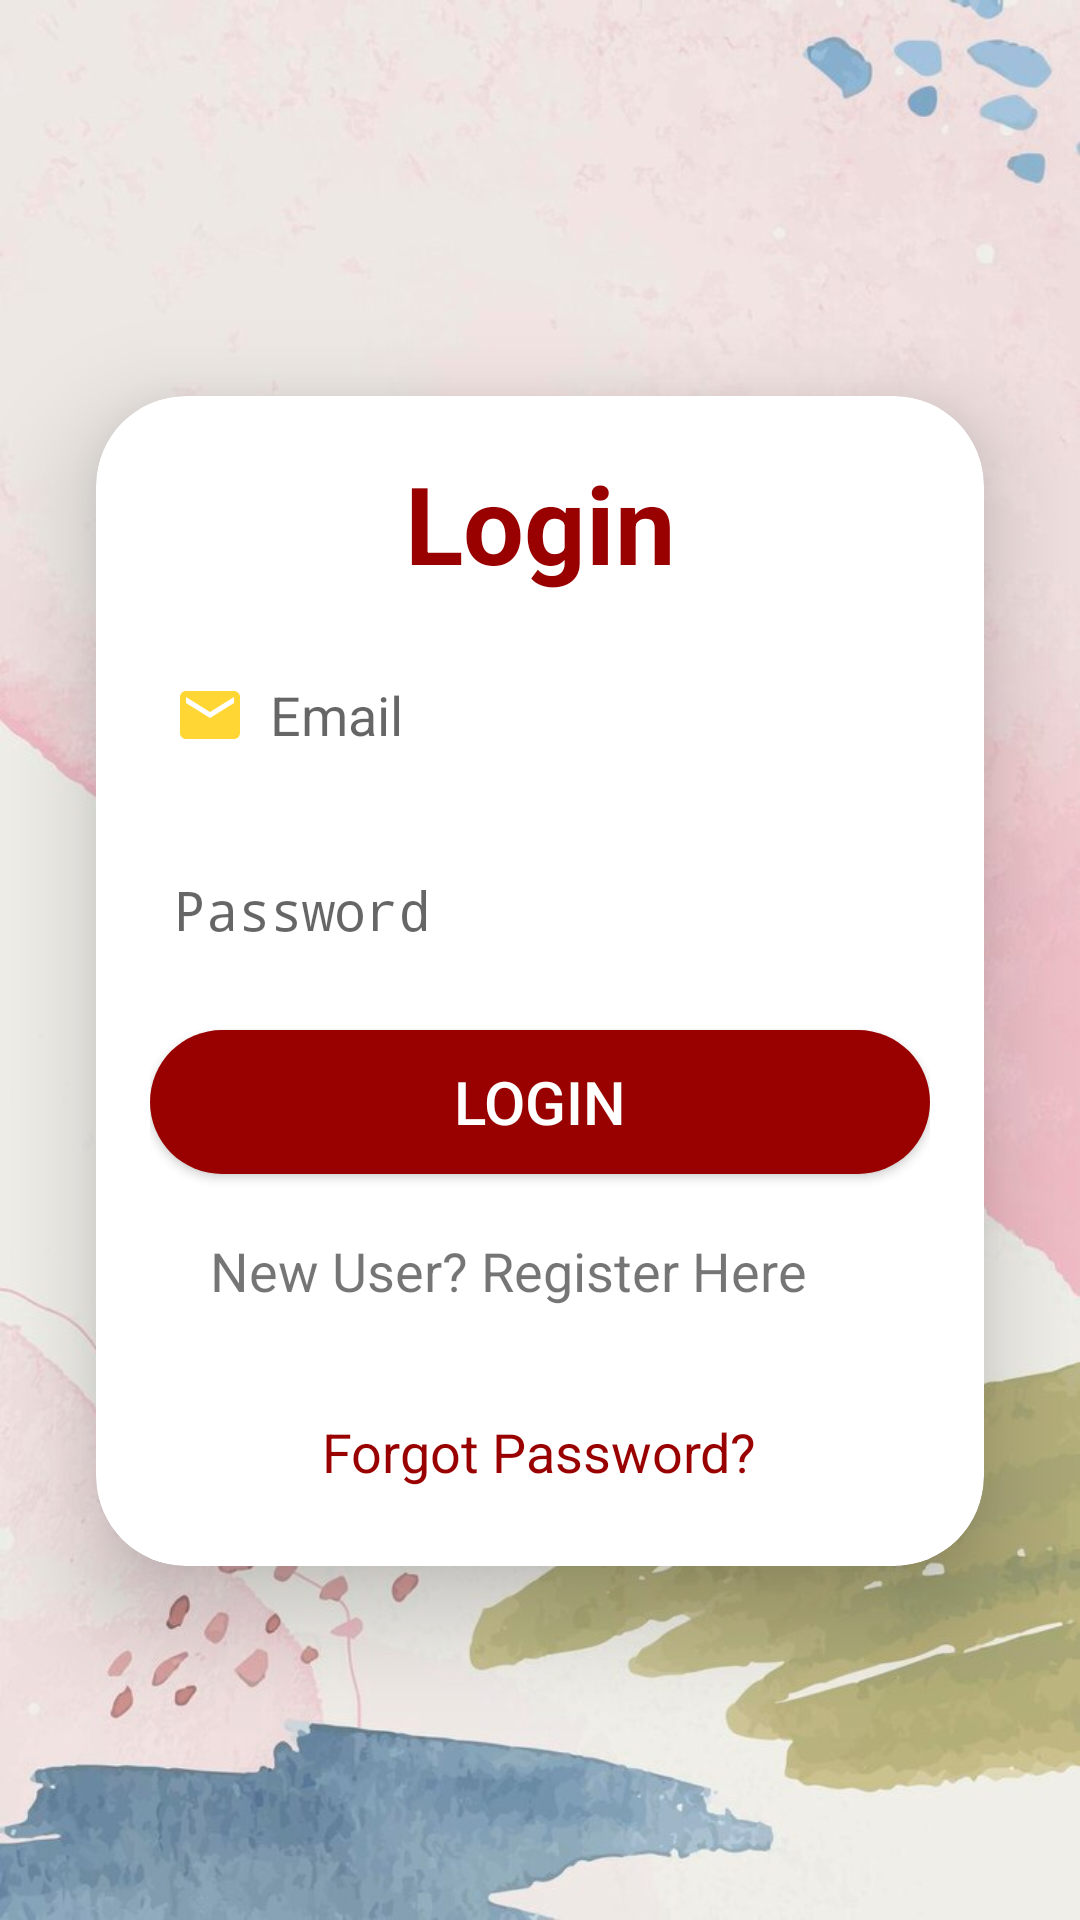

This screen was rendered from an Android layout file. Write that file and the resources it references.
<!-- AndroidManifest.xml: activity theme Theme.Main -->
<!-- res/layout/activity_login.xml -->
<?xml version="1.0" encoding="utf-8"?>
<androidx.constraintlayout.widget.ConstraintLayout xmlns:android="http://schemas.android.com/apk/res/android"
    xmlns:app="http://schemas.android.com/apk/res-auto"
    xmlns:tools="http://schemas.android.com/tools"
    android:layout_width="match_parent"
    android:layout_height="match_parent"
    tools:context=".LoginActivity"
    android:background="@drawable/bg15">

    <androidx.cardview.widget.CardView
        android:layout_width="match_parent"
        android:layout_height="wrap_content"
        android:layout_marginStart="32dp"
        android:layout_marginTop="132dp"
        android:layout_marginEnd="32dp"
        app:cardCornerRadius="30dp"
        app:cardElevation="20dp"
        app:layout_constraintEnd_toEndOf="parent"
        app:layout_constraintStart_toStartOf="parent"
        app:layout_constraintTop_toTopOf="parent">

        <LinearLayout
            android:layout_width="match_parent"
            android:layout_height="wrap_content"
            android:layout_gravity="center_horizontal"
            android:background="@drawable/custom_round_background"
            android:orientation="vertical"
            android:padding="18dp">

            <TextView
                android:layout_width="match_parent"
                android:layout_height="wrap_content"
                android:text="Login"
                android:textSize="36sp"
                android:textAlignment="center"
                android:textStyle="bold"
                android:textColor="@color/myblue" />

            <EditText
                android:id="@+id/loginEmail"
                android:layout_width="match_parent"
                android:layout_height="50dp"
                android:layout_marginTop="15dp"
                android:background="@drawable/custom_round_background"
                android:drawableStart="@drawable/baseline_email_24"
                android:drawablePadding="8dp"
                android:padding="8dp"
                android:hint="Email"
                android:inputType="textEmailAddress"
                android:textColor="@color/black" />

            <EditText
                android:id="@+id/loginPassword"
                android:layout_width="match_parent"
                android:layout_height="50dp"
                android:layout_marginTop="15dp"
                android:background="@drawable/custom_round_background"
                android:drawableStart="@drawable/ic_lock_24"
                android:drawablePadding="8dp"
                android:padding="8dp"
                android:hint="Password"
                android:inputType="textPassword"
                android:textColor="@color/black" />



            <Button
                android:id="@+id/btnLogIn"
                android:layout_width="match_parent"
                android:layout_height="wrap_content"
                android:layout_marginTop="15dp"
                android:text="Login"
                android:textSize="20sp"
                android:textColor="@color/white"
                android:background="@drawable/circle"/>


            <TextView
                android:id="@+id/txtRegister"
                android:layout_width="match_parent"
                android:layout_height="wrap_content"
                android:layout_margin="20dp"
                android:text="New User? Register Here"
                android:textSize="18sp" />
            <TextView
                android:id="@+id/forgotPasswordText"
                android:layout_width="wrap_content"
                android:layout_height="wrap_content"
                android:text="Forgot Password?"
                android:textSize="18sp"
                android:textColor="@color/myblue"
                android:padding="8dp"
                android:layout_gravity="center"
                android:layout_marginTop="8dp"
                android:clickable="true"
                android:focusable="true" />
        </LinearLayout>
    </androidx.cardview.widget.CardView>

</androidx.constraintlayout.widget.ConstraintLayout>
<!-- resources referenced by this layout -->
<resources>
  <color name="black">#FF000000</color>
  <color name="myblue"> #990000</color>
  <color name="white">#FFFFFFFF</color>
  <!-- drawable baseline_email_24 (drawable) -->
  <vector xmlns:android="http://schemas.android.com/apk/res/android" android:height="24dp"  android:tint="@color/gold" android:viewportHeight="24" android:viewportWidth="24" android:width="24dp">
        
      <path android:fillColor="@android:color/white" android:pathData="M20,4L4,4c-1.1,0 -1.99,0.9 -1.99,2L2,18c0,1.1 0.9,2 2,2h16c1.1,0 2,-0.9 2,-2L22,6c0,-1.1 -0.9,-2 -2,-2zM20,8l-8,5 -8,-5L4,6l8,5 8,-5v2z"/>
      
  </vector>
  <!-- drawable bg15: jpg bitmap (drawable, 66742 bytes) -->
  <!-- drawable circle (drawable) -->
  <?xml version="1.0" encoding="utf-8"?>
  <shape xmlns:android="http://schemas.android.com/apk/res/android">
      <solid android:color="@color/myblue"/>
  <corners
  
      android:radius="30dp"
      />
  
  </shape>
  <style name="Theme.Main" parent="Theme.AppCompat.Light.DarkActionBar">
  
          <item name="android:textAppearance">@style/CustomTextStyle</item>
      </style>
  <color name="gold"> #ffd633</color>
  <style name="CustomTextStyle">
          <item name="android:fontFamily">sans-serif</item>
          <item name="android:textColor">@color/black</item>
      </style>
</resources>
